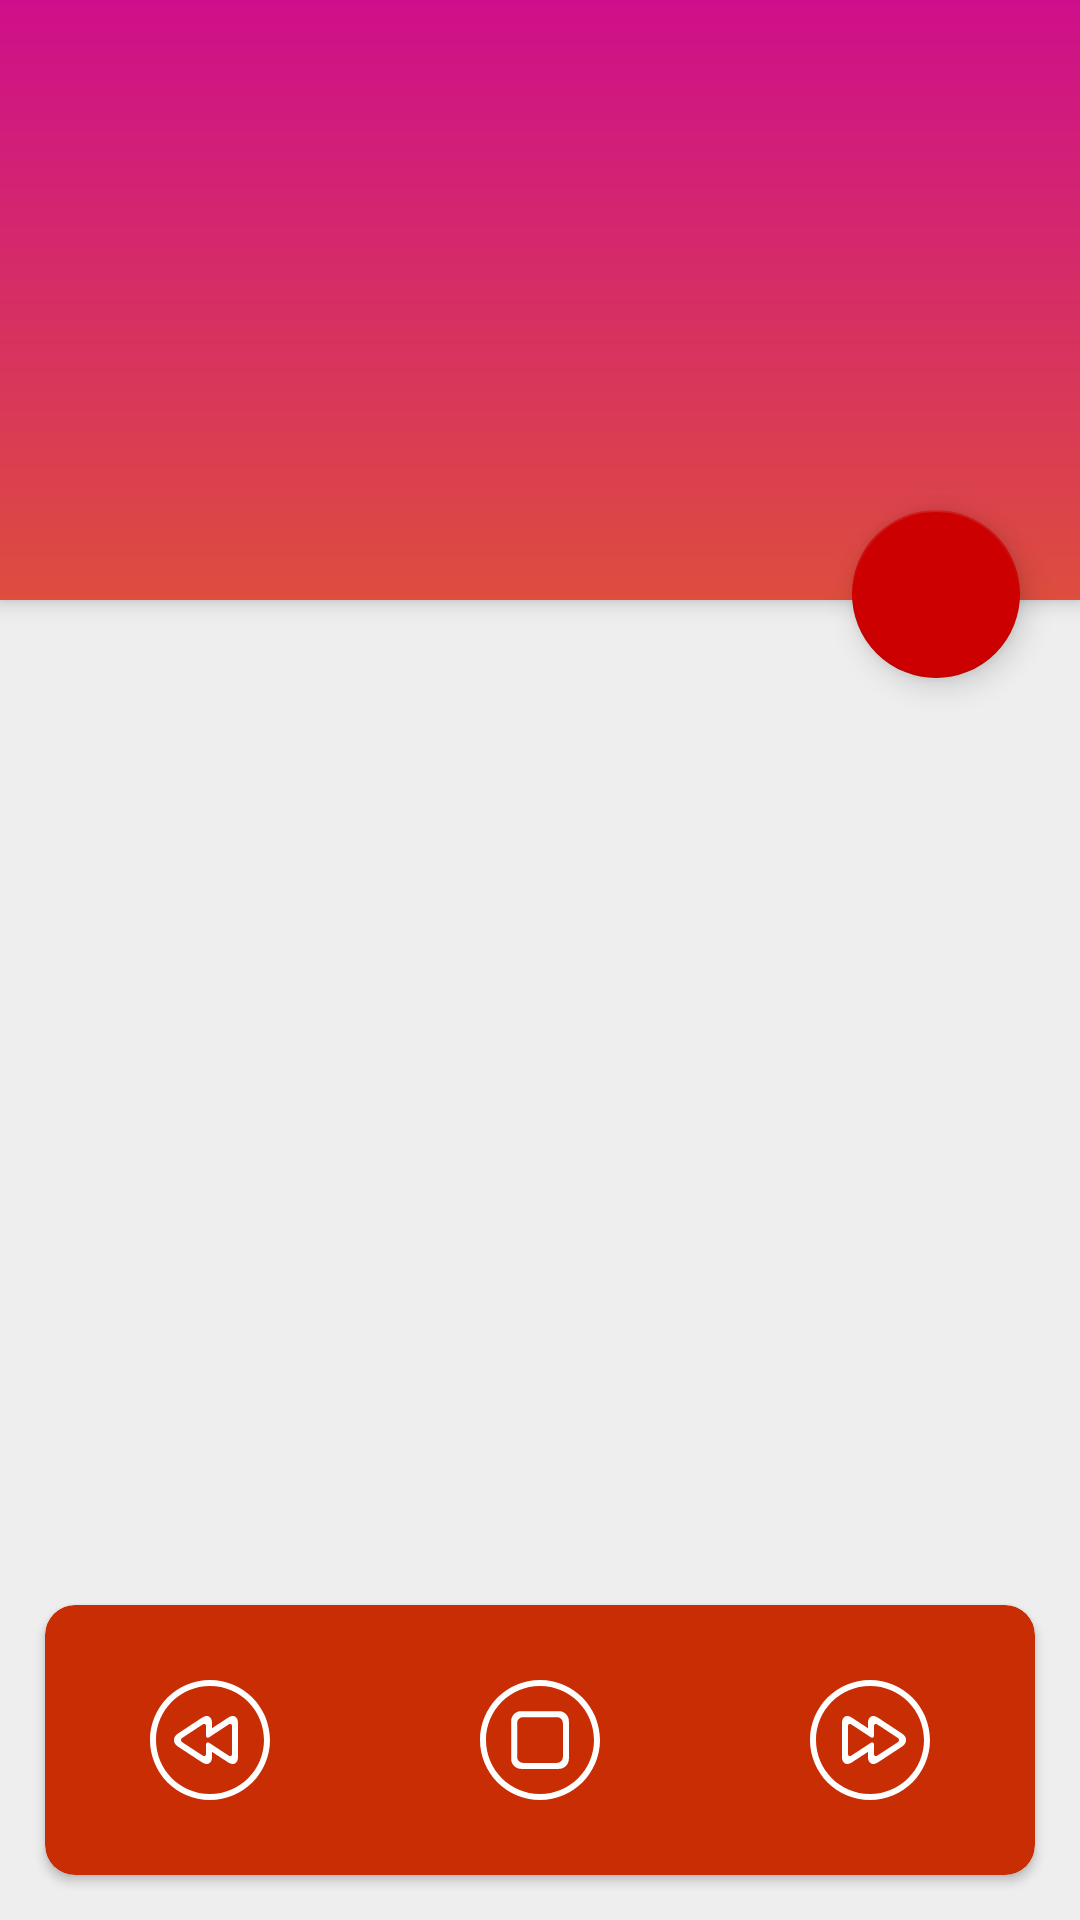

Produce the Android XML layout that renders to this screen, including the resource entries it uses.
<!-- AndroidManifest.xml: application theme AppTheme -->
<!-- res/layout/activity_play.xml -->
<?xml version="1.0" encoding="utf-8"?>
<android.support.design.widget.CoordinatorLayout xmlns:android="http://schemas.android.com/apk/res/android"
    xmlns:tools="http://schemas.android.com/tools"
    android:background="#eee"
    xmlns:app="http://schemas.android.com/apk/res-auto"
    android:layout_width="match_parent"
    android:layout_height="match_parent">

    <android.support.design.widget.AppBarLayout
        android:id="@+id/appbar"
        android:background="@drawable/bg_txt"
        android:layout_height="200dp"
        android:layout_width="match_parent">


    </android.support.design.widget.AppBarLayout>

    <android.support.design.widget.FloatingActionButton
        android:id="@+id/floatingActionButton"
        android:layout_width="match_parent"
        android:layout_height="wrap_content"
        android:layout_gravity="top|end"
        android:layout_marginRight="20dp"
        android:layout_marginTop="170dp"
        android:clickable="true"
        app:backgroundTint="@android:color/holo_red_dark"
        app:srcCompat="@drawable/ic_play_arrow_black_24dp"
        tools:ignore="VectorDrawableCompat" />

    <android.support.v7.widget.CardView
        android:layout_width="match_parent"
        android:layout_height="90dp"
        android:layout_gravity="bottom"
        android:layout_margin="15dp"
        app:cardBackgroundColor="#C92D04"
        app:cardCornerRadius="10dp">

        <LinearLayout
            android:layout_width="match_parent"
            android:layout_height="wrap_content"
            android:layout_gravity="center"
            android:orientation="horizontal">

            <ImageView
                android:id="@+id/imageView5"
                android:layout_width="40dp"
                android:layout_height="40dp"
                android:layout_weight="1"
                app:srcCompat="@drawable/ic_fast_rewind_black_24dp"
                tools:ignore="VectorDrawableCompat" />

            <ImageView
                android:id="@+id/imageView4"
                android:layout_width="40dp"
                android:layout_height="40dp"
                android:layout_weight="1"
                app:srcCompat="@drawable/ic_stop_black_24dp"
                tools:ignore="VectorDrawableCompat" />

            <ImageView
                android:id="@+id/imageView3"
                android:layout_width="40dp"
                android:layout_height="40dp"
                android:layout_weight="1"
                app:srcCompat="@drawable/ic_fast_forward_black_24dp"
                tools:ignore="VectorDrawableCompat" />

        </LinearLayout>
    </android.support.v7.widget.CardView>


</android.support.design.widget.CoordinatorLayout>
<!-- resources referenced by this layout -->
<resources>
  <!-- drawable bg_txt (drawable) -->
  <?xml version="1.0" encoding="utf-8"?>
  <shape xmlns:android="http://schemas.android.com/apk/res/android">
      <gradient android:startColor="#ce0f8b" android:endColor="#de4d3e" android:angle="270"/>
  </shape>
  <!-- drawable ic_fast_forward_black_24dp (drawable) -->
  <vector android:height="24dp" android:viewportHeight="420"
      android:viewportWidth="420" android:width="24dp" xmlns:android="http://schemas.android.com/apk/res/android">
      <path android:fillColor="#FFFFFF" android:pathData="M210,21c104.216,0 189,84.784 189,189s-84.784,189 -189,189S21,314.216 21,210S105.784,21 210,21M210,0C94.031,0 0,94.024 0,210s94.031,210 210,210s210,-94.024 210,-210S325.969,0 210,0L210,0z"/>
      <path android:fillColor="#FFFFFF" android:pathData="M321.916,187.187l-83.832,-55.167C218.792,119.329 203,127.841 203,150.941v17.885l-55.916,-36.799C127.792,119.329 112,127.841 112,150.941v118.125c0,23.1 15.813,31.647 35.147,18.998L203,251.51v17.556c0,23.1 15.813,31.647 35.147,18.998l83.713,-54.782C341.187,220.626 341.208,199.885 321.916,187.187zM307.006,217.896l-71.295,46.655c-6.44,4.221 -11.711,1.365 -11.711,-6.328v-31.556c0,-7.7 -5.271,-10.549 -11.718,-6.335l-67.564,44.226c-6.447,4.214 -11.718,1.358 -11.718,-6.335v-96.327c0,-7.7 5.264,-10.535 11.697,-6.3l67.606,44.478c6.433,4.228 11.697,1.393 11.697,-6.3v-31.878c0,-7.7 5.264,-10.535 11.697,-6.3l71.33,46.935C313.46,206.759 313.453,213.675 307.006,217.896z"/>
  </vector>
  <!-- drawable ic_fast_rewind_black_24dp (drawable) -->
  <vector android:height="24dp" android:viewportHeight="420"
      android:viewportWidth="420" android:width="24dp" xmlns:android="http://schemas.android.com/apk/res/android">
      <path android:fillColor="#FFFFFF" android:pathData="M210,21c104.216,0 189,84.784 189,189s-84.784,189 -189,189S21,314.216 21,210S105.784,21 210,21M210,0C94.031,0 0,94.024 0,210s94.031,210 210,210s210,-94.024 210,-210S325.969,0 210,0L210,0z"/>
      <path android:fillColor="#FFFFFF" android:pathData="M98.147,233.275l83.713,54.782c19.334,12.656 35.14,4.102 35.14,-18.998V251.51l55.86,36.554c19.334,12.656 35.14,4.102 35.14,-18.998V150.941c0,-23.1 -15.792,-31.612 -35.084,-18.914L217,168.819v-17.885c0,-23.1 -15.792,-31.612 -35.084,-18.914l-83.839,55.167C78.792,199.885 78.813,220.626 98.147,233.275zM112.973,202.531l71.337,-46.935c6.426,-4.228 11.69,-1.393 11.69,6.3v31.878c0,7.7 5.264,10.535 11.704,6.3l67.606,-44.478c6.426,-4.228 11.69,-1.393 11.69,6.3v96.327c0,7.7 -5.264,10.549 -11.718,6.335l-67.564,-44.226c-6.44,-4.214 -11.718,-1.365 -11.718,6.335v31.556c0,7.7 -5.264,10.549 -11.718,6.328l-71.288,-46.655C106.547,213.675 106.547,206.759 112.973,202.531z"/>
  </vector>
  <!-- drawable ic_stop_black_24dp (drawable) -->
  <vector android:height="24dp" android:viewportHeight="420"
      android:viewportWidth="420" android:width="24dp" xmlns:android="http://schemas.android.com/apk/res/android">
      <path android:fillColor="#FFFFFF" android:pathData="M210,21c104.216,0 189,84.784 189,189s-84.784,189 -189,189S21,314.216 21,210S105.784,21 210,21M210,0C94.031,0 0,94.024 0,210s94.031,210 210,210s210,-94.024 210,-210S325.969,0 210,0L210,0z"/>
      <path android:fillColor="#FFFFFF" android:pathData="M276.066,108.941H143.941c-19.25,0 -35,15.75 -35,35v132.125c0,19.25 15.75,35 35,35h132.125c19.25,0 35,-15.75 35,-35V143.941C311.066,124.691 295.316,108.941 276.066,108.941zM290.066,269.066c0,11.55 -9.45,21 -21,21H150.941c-11.55,0 -21,-9.45 -21,-21V150.941c0,-11.55 9.45,-21 21,-21h118.125c11.55,0 21,9.45 21,21V269.066z"/>
  </vector>
  <style name="AppTheme" parent="Theme.AppCompat.Light.NoActionBar">
          
          <item name="colorPrimary">@color/colorPrimary</item>
          <item name="colorPrimaryDark">@color/colorPrimaryDark</item>
          <item name="colorAccent">@color/colorAccent</item>
          <item name="windowActionBar">false</item>
      </style>
  <!-- not gathered from this repository: default colours our renderer supplied (Android Studio template values) -->
  <color name="colorPrimary">#FF6200EE</color>
  <color name="colorPrimaryDark">#FF3700B3</color>
  <color name="colorAccent">#FF03DAC5</color>
</resources>
